Run: headless pygame with SDL's dummy video driver; simulated clock (each Clock.tick advances the game by its frame time, no real sleeping); random seed 0; keys injected as events and as key.get_pressed() state; no mouse input.
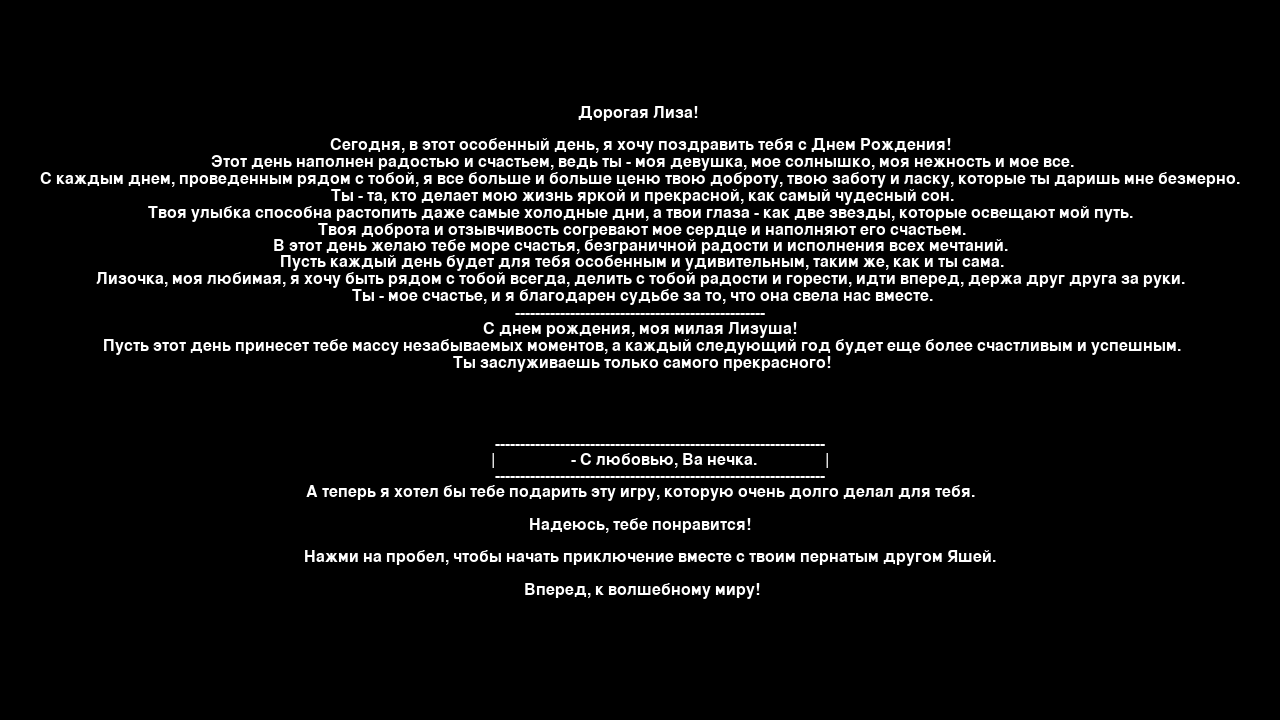
Frame 1 of 4 · flips 1–60 · no input
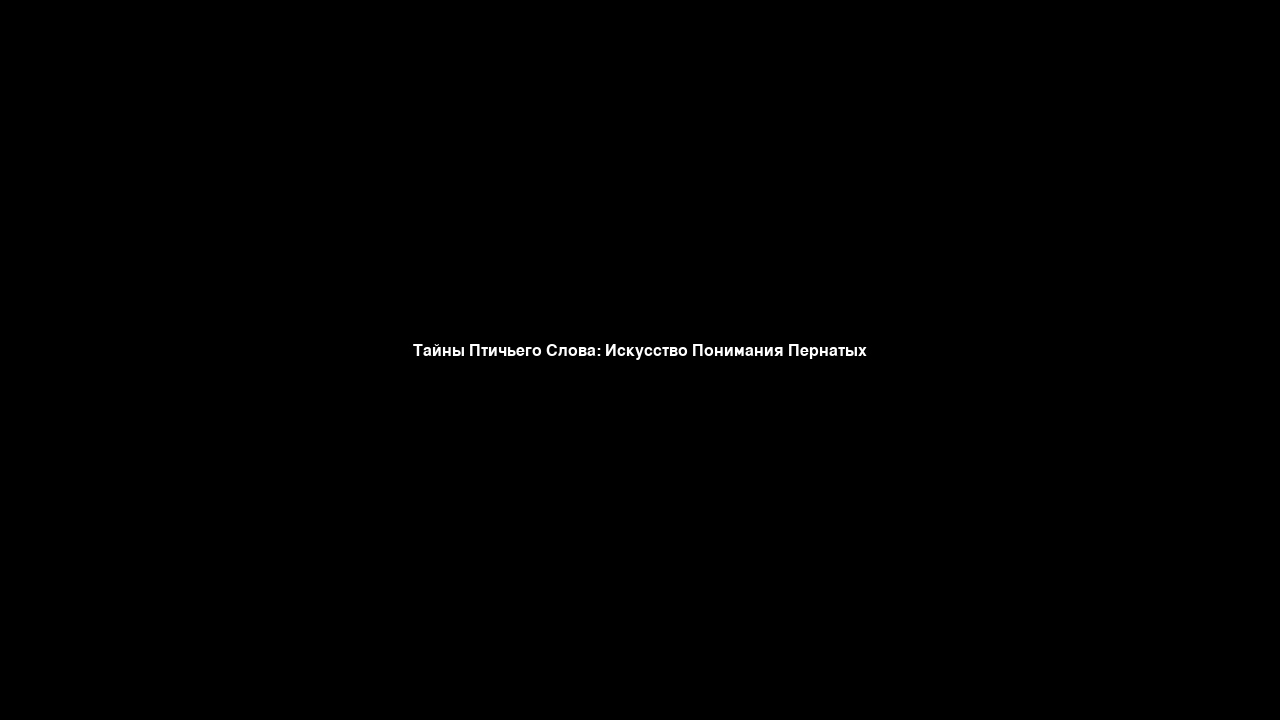
Frame 2 of 4 · flips 61–180 · tapped SPACE, RETURN · held RIGHT (→), D
Frame 3 of 4 · flips 181–300 · held DOWN (↓), S · screen unchanged from frame 2, image omitted
Frame 4 of 4 · flips 301–420 · held LEFT (←), A, UP (↑), W · screen unchanged from frame 3, image omitted

The pygame program that drew these frames:

import pygame
import sys


# Размеры экрана
SCREEN_WIDTH, SCREEN_HEIGHT = 800, 600

# Цвета для окна с текстом 1
GRAY_1 = (192, 192, 192)
BLACK_1 = (0, 0, 0)

# Цвета_1
BLACK = (0, 0, 0)
WHITE = (255, 255, 255)
GRAY = (111, 111, 111)

# Настройки игры
WIDTH = 1280
HEIGHT = 720
FPS = 60
TILESIZE = 64


def debug(info, x=10, y=10):
    display_surface = pygame.display.get_surface()
    font = pygame.font.Font(None, 30)
    debug_surf = font.render(str(info), True, 'White')
    debug_rect = debug_surf.get_rect(topleft=(x, y))
    pygame.draw.rect(display_surface, 'Black', debug_rect)
    display_surface.blit(debug_surf, debug_rect)


if __name__ == '__main__':
    pygame.init()
    screen = pygame.display.set_mode((WIDTH, HEIGHT))
    pygame.display.set_caption('Пернатое Пробуждение: Попугай Принц и Потерянное Орлятко')
    clock = pygame.time.Clock()

    show_intro = True

    intro_text = "Дорогая Лиза! \n\n" \
                 "Сегодня, в этот особенный день, я хочу поздравить тебя с Днем Рождения!\n Этот день наполнен " \
                 "радостью и счастьем, ведь ты - моя девушка, мое солнышко, моя нежность и мое все.\n" \
                 "С каждым днем, проведенным рядом с тобой, я все больше и больше ценю твою доброту, твою заботу " \
                 "и ласку, которые ты даришь мне безмерно.\n Ты - та, кто делает мою жизнь яркой и прекрасной, как " \
                 "самый чудесный сон.\n" \
                 "Твоя улыбка способна растопить даже самые холодные дни, а твои глаза - как две звезды, которые " \
                 "освещают мой путь.\n Твоя доброта и отзывчивость согревают мое сердце и наполняют его счастьем.\n" \
                 "В этот день желаю тебе море счастья, безграничной радости и исполнения всех мечтаний.\n Пусть каждый"\
                 " день будет для тебя особенным и удивительным, таким же, как и ты сама.\n" \
                 "Лизочка, моя любимая, я хочу быть рядом с тобой всегда, делить с тобой радости и горести, " \
                 "идти вперед, держа друг друга за руки.\n Ты - мое счастье, и я благодарен судьбе за то, " \
                 "что она свела нас вместе.\n" \
                 "--------------------------------------------------\n" \
                 "С днем рождения, моя милая Лизуша!\n Пусть этот день принесет тебе массу незабываемых моментов, " \
                 "а каждый следующий год будет еще более счастливым и успешным.\n Ты заслуживаешь только самого " \
                 "прекрасного!\n\n\n\n\n" \
                 "          ------------------------------------------------------------------\n" \
                 "          |                   - С любовью, Ва нечка.                 |\n" \
                 "          ------------------------------------------------------------------\n" \
                 "А теперь я хотел бы тебе подарить эту игру, которую очень долго делал для тебя.\n" \
                 "\n" \
                 "Надеюсь, тебе понравится!\n\n" \
                 "     Нажми на пробел, чтобы начать приключение вместе с твоим пернатым другом Яшей.\n\n Вперед, " \
                 "к волшебному миру!"

    intro_text_2 = "Тайны Птичьего Слова: Искусство Понимания Пернатых"

    intro_text_3 = "1. Крылострудие\n" \
                   "---------------------------\n" \
                   "Крылострудие представляет собой особое состояние птицы,\n" \
                   "характеризующееся её благополучием и здоровьем. Это слово сочетает в себе два ключевых элемента:" \
                   " \"крылья\" и \"струдие\".\n\n" \
                   "Крылья у птиц являются символом свободы, возможности взлететь выше и исследовать небеса.\n" \
                   "Птицы сильны и легки, благодаря своим крыльям они обретают сверхъестественную способность парить " \
                   "и преодолевать\n" \
                   "пространство с красивой грацией. Слово \"струдие\" (строение) относится к телесному здоровью и\n" \
                   "хорошему физическому состоянию птицы. Крылатые создания, которые обладают хорошим строением,\n" \
                   "обычно имеют сильное здоровье, прочные кости и мускулатуру,\n" \
                   "что делает их способными справляться с длительными полетами и другими физическими задачами.\n\n" \
                   "Таким образом, крылострудие олицетворяет идеальное состояние птицы, в котором её крылья прочны,\n" \
                   "позволяют ей легко парить в небе, а физическое здоровье позволяет ей наслаждаться свободой " \
                   "полета и взлететь на новые высоты.\n\n" \
                   "Крылострудие - это гармония птицы с её природой, придающая ей возможность испытывать в полной мере"\
                   " радость и красоту птичьего мира."

    intro_text_4 = "2. Птичегия\n" \
                   "---------------------------\n" \
                   "Птичегия - это энергия, которая берет свое начало из души и сердца птицы, наполняя её " \
                   "силой и живостью.\n" \
                   "Это слово соединяет в себе понятия: \"птичье\" и \"энергия\".\n\n \"Птичье\" " \
                   "относится к природной энергии, которая присуща птицам.\n" \
                   "Они извлекают энергию из воздуха, ветра и солнечных лучей, чтобы питаться, " \
                   "перемещаться и передвигаться с легкостью.\n Слово \"энергия\" олицетворяет жизненную силу," \
                   "силу движения и действия, которая позволяет птицам парить, летать и исследовать окружающий мир.\n" \
                   "Эта энергия наполняет их крылья, позволяя достигать больших высот и открывать новые горизонты.\n\n"\
                   "Таким образом, птичегия - это гармоничное сочетание природной энергии и силы,\n которая позволяет "\
                   "птицам наслаждаться своим птичьим существованием, радоваться свободному полету и испытывать " \
                   "бесконечное вдохновение,\n что делает их волшебными посланниками небесных сфер.\n\n" \
                   "Птичегия - это источник живой силы и жизненного воодушевления, " \
                   "который объединяет птиц с вечными\n" \
                   "просторами небес и вдохновляет нашу душу путешествовать за горизонты."

    intro_text_5 = "3. Птичатака\n" \
                   "---------------------------\n" \
                   "Птичатака, представляет собой уникальную форму атаки, которую птицы используют для " \
                   "защиты своих интересов и выживания.\n" \
                   "Это слово сочетает в себе понятие \"птичье\" и \"атака\".\n\n" \
                   "\"Птичье\" символизирует легкость и скорость, присущие птицам.\n" \
                   "Они обладают изящным и грациозным движением, что позволяет им быстро и неожиданно " \
                   "атаковать своих противников.\n" \
                   "Слово \"атака\" означает нападение или наступление на оппонента с целью достичь своей цели " \
                   "или защитить себя и свою территорию.\n\n" \
                   "Птичатака выражает эффективное и хорошо спланированное нападение, " \
                   "которое приходит с максимальной неожиданностью, как удар крыла,\n" \
                   "силой которого невозможно устоять.\n\n" \
                   "Таким образом, птичатака - это характеристика уникальной и умелой атаки, \n" \
                   "которую птицы применяют, чтобы дать отпор врагам или защитить свои интересы.\n" \
                   "Это эффективное оружие, которое служит им верой и правдой, делая птиц достойными " \
                   "обладателями небесных просторов.\n\n" \
                   "Птичатака - это великолепный танец атаки и обороны, который отражает гармонию\n " \
                   "между птицей и её природой, и вдохновляет нас узнать больше " \
                   "о прекрасных стратегиях и умениях этих пернатых воинов неба."

    intro_text_6 = "4. Птимагия\n" \
                   "---------------------------\n" \
                   "Птимагия, представляет собой загадочное и волшебное искусство, " \
                   "которое птицы используют для того, чтобы\n обладать уникальными способностями и силами. " \
                   "Это слово сочетает в себе понятие \"птичье\" и \"магия\".\n\n" \
                   "\"Птичье\" символизирует свободу и связь с небесами, что делает птицы\n магическими созданиями, "\
                   "обладающими недостижимой грацией и загадочностью.\n" \
                   "Они переносятся с одного места на другое великолепными полетами, словно воплощая " \
                   "вопросительные знаки в небесах, подобно таинственным знакам,\n отражающим " \
                   "их связь с загадочным и потаенным.\n" \
                   "Слово \"магия\" означает волшебство, силы и заклинания, которые используются для " \
                   "изменения реальности и влияния на окружающий мир.\n\n" \
                   "Птимагия - это искусство, которое позволяет птицам вызывать чудеса и мистические явления, " \
                   "сотворять красоту и вдохновение в каждом своем движении.\n\n" \
                   "Таким образом, птимагия - это волшебство, которое присуще птицам, позволяющее им обладать\n" \
                   "уникальными способностями, такими как полеты на небесах, расшифровка " \
                   "посланий в ветрах и гармония с природой.\n" \
                   "Это искусство позволяет птицам воплощать свои мечты и творить свои собственные" \
                   "волшебные моменты, словно перенося нас в мир чудес и сказок,\n где небо полно загадок" \
                   "и магических тайн. Птимагия - это сила природы \n" \
                   "и мистическая прелесть пернатых созданий, которая вдохновляет " \
                   "нас почувствовать волшебство и красоту вокруг нас,\n просто открыв глаза на птичий мир вокруг."

    intro_text_7 = "5. Птичьеустрем\n" \
                   "---------------------------\n" \
                   "Птичьеустрем представляет собой особую душу, дарующую птице жажду стремления,\n мечты о " \
                   "недостижимом и стремление достичь новых высот.\n" \
                   "Это слово сочетает в себе понятие \"птичье\" и \"устремление\".\n\n" \
                   "\"Птичье\" символизирует свободу, красоту и мир птиц.\n" \
                   "Это выразительные создания, обладающие крыльями, которые позволяют им парить в небесах и\n" \
                   " наслаждаться красотой мира из высоты, вдохновляя и восхищая нас своей уникальной свободой.\n\n " \
                   "Слово \"устремление\" отражает стремление к цели, желание расти и развиваться,\n " \
                   "амбиции и мечты, которые движут каждым существом.\n" \
                   "Птичьеустрем - это душа птицы, наполненная энергией и азартом,\n" \
                   "которые мотивируют её взлететь на новую высоту, воплотить свои мечты и " \
                   "осуществить свои самые заветные желания.\n\n" \
                   "Таким образом, птичьеустрем - это символ свободы, стремления и мечты,\n" \
                   " который присутствует в сердце каждой птицы.\n" \
                   "Это великолепная сила, которая вдохновляет нас видеть мир с оптимизмом и верой, \n" \
                   "стремиться к новым горизонтам и наслаждаться\n" \
                   "прекрасными моментами жизни, как делают это птицы, уносясь на ветрах своих невероятных полетах.\n"\
                   "Птичьеустрем - это сила души, которая делает каждую птицу особенной и прекрасной, \n" \
                   "как волшебный мотив песни, раскрывающий мир красок и мелодий вокруг нас."

    intro_text_8 = "Птичьеустрем - могучий воин и обладатель магии огня и воздуха, \n" \
                   "неожиданно обнаружил старинный свиток с предсказаниями.\n" \
                   "В этом свитке была запись о загадочной принцессе Елизавете,\n " \
                   "судьба которой была тесно связана с его собственной.\n\n" \
                   "Прочитав пророчество, Птичьеустрем узнал, что именно он был избран судьбой \n" \
                   "для спасения принцессы, которая находилась в жуткой опасности.\n" \
                   "Почувствовав странную, но сильную привязанность к принцессе,\n" \
                   "Птичьеустрем не смог устоять перед тем, чтобы не найти её и спасти от угрозы.\n" \
                   "Любовь к принцессе Елизавете стала его вдохновением и движущей силой, \n" \
                   "которая позволяла ему преодолевать все трудности и рисковать всем ради её безопасности."

    intro_text_9 = "Легенда...\n" \
                   "Давным-давно, в далекой стране, где мир населяли чудесные птицы, произошло удивительное событие.\n"\
                   "Богиня небес, дарующая силу и мудрость пернатым обитателям, свершила чудо, создав особого " \
                   "великого птичего воина - Птичьеустрема.\n" \
                   "Богиня вдохновилась великолепием пернатых существ и желанием сблизить их с миром элементов - огня "\
                   "и воздуха.\n" \
                   "Так она вложила в душу Птичьеустрема магическую силу огня и воздуха. Птичьеустрем стал обладателем"\
                   " редкой способности управлять этими\n" \
                   "двумя элементами, позволяя ему вызывать огненные вихри и разгорать могучие ветра.\n" \
                   "Однажды, пробираясь сквозь густой лес, Птичьеустрем обнаружил древний храм, в котором спрятаны " \
                   "были таинственные оружия - нож и топор,\n" \
                   "сочетающие в себе магическую силу и мастерство давних воинов. Завороженный этими артефактами," \
                   " Птичьеустрем овладел их секретами\n" \
                   "и стал не только владыкой магии, но и мастером владения оружием.\n" \
                   "С сочетанием своей уникальной способности управлять магией огня и воздуха, а также мастерства " \
                   "владения ножом и топором,\n" \
                   "Птичьеустрем стал защитником своей страны и спасителем в битвах. Его имя стало символом мудрости и"\
                   " мощи, а его легенды разносились\n" \
                   "на ветрах, вдохновляя других птиц на подвиги и смелость.\n" \
                   "С тех пор Птичьеустрем стал олицетворением силы и магии природы, которые вместе с ним поднимались" \
                   " на небесные высоты и сияли\n" \
                   "своими доблестными подвигами. Его судьба стала неотъемлемой частью птичьей истории, и его имя " \
                   "стало служить вдохновением для будущих\n" \
                   "поколений пернатых героев."

    intro_text_10 = "Приветствую тебя, благородный крылатый Птичьеустрем!\n" \
                    "Тебе суждено выполнить величайшую птичью миссию - спасти прекрасную Пташку-Елизавету.\n" \
                    "Она ныне обретается в жутком когтях опасности, и только твоя птичья сила может спасти ее.\n" \
                    "Смети всех врагов с летучей высоты и спаси нашу утреннюю королеву, чтобы ее голос зазвенел вновь "\
                    "\nнад нашими полями, словно песнь свободных птиц.\n" \
                    "Пусть твои крылья будут украшены победой, а сердце пронизано " \
                    "вдохновением птичьего неба!\n\n" \
                    "На тебя могут напасть в любой момент! Будь готов сражаться.\n"\
                    "\n\n- Старый Жаб"

    texts = [intro_text, intro_text_2, intro_text_3, intro_text_4, intro_text_5,
             intro_text_6, intro_text_7, intro_text_8, intro_text_9, intro_text_10]

    font = pygame.font.SysFont(None, 24)

    for text in texts:
        text_lines = text.split('\n')
        text_surfaces = [font.render(line, True, (255, 255, 255)) for line in text_lines]

        show_intro = True

        while show_intro:
            for event in pygame.event.get():
                if event.type == pygame.QUIT:
                    pygame.quit()
                    sys.exit()
                elif event.type == pygame.KEYDOWN:
                    if event.key == pygame.K_SPACE:
                        show_intro = False

            current_text = text_lines[0]

            screen.fill(BLACK)

            text_height = sum(text_surface.get_height() for text_surface in text_surfaces)
            y = (HEIGHT - text_height) // 2

            for text_surface in text_surfaces:
                text_rect = text_surface.get_rect(center=(WIDTH // 2, y))
                screen.blit(text_surface, text_rect)
                y += text_surface.get_height()

            pygame.display.flip()
            clock.tick(FPS)

    game = Game()
    game.run()
